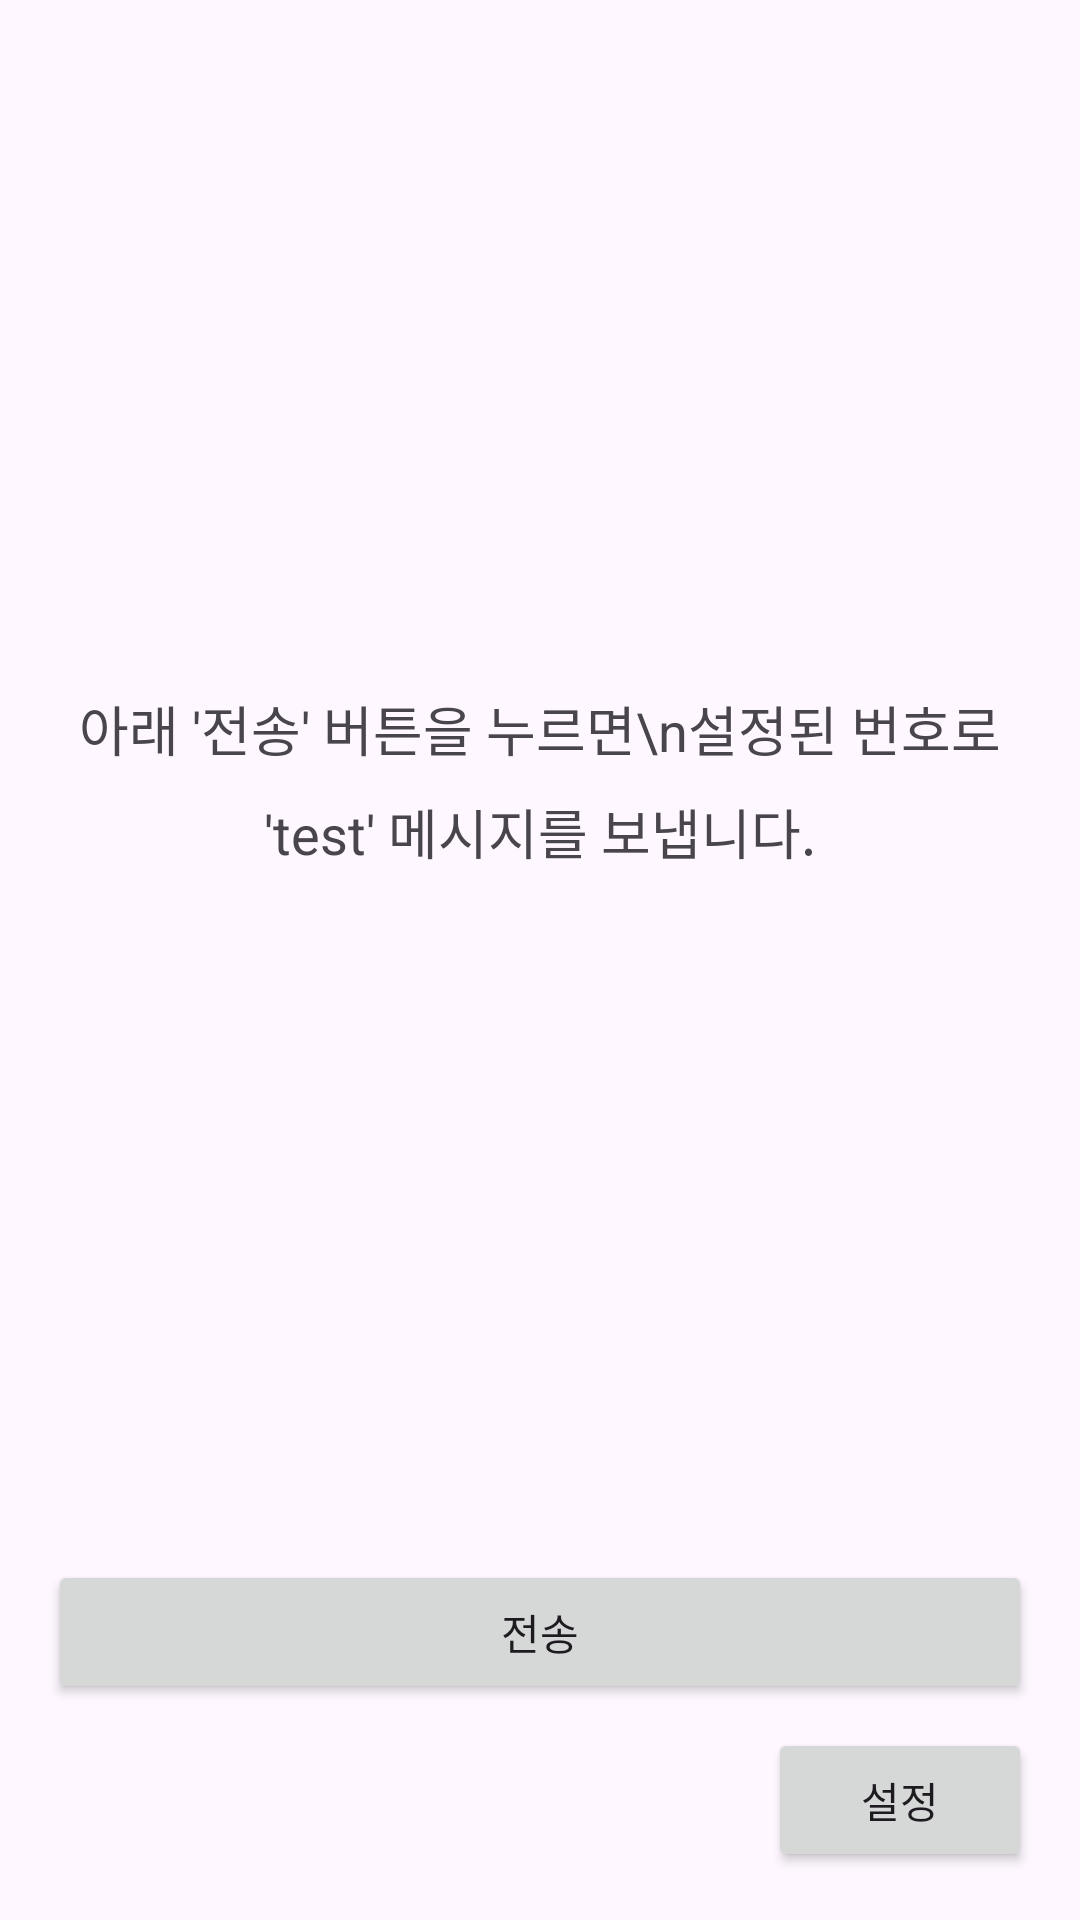

Write the Android layout XML for this screen, with the resource values it uses.
<!-- AndroidManifest.xml: application theme Theme.VoiceCatch_ver2 -->
<!-- res/layout/activity_msg.xml -->
<?xml version="1.0" encoding="utf-8"?>
<LinearLayout xmlns:android="http://schemas.android.com/apk/res/android"
    xmlns:tools="http://schemas.android.com/tools"
    android:layout_width="match_parent"
    android:layout_height="match_parent"
    android:orientation="vertical"
    android:padding="16dp"
    tools:context=".MainActivity">

    
    <TextView
        android:layout_width="match_parent"
        android:layout_height="0dp"
        android:layout_weight="1"
        android:gravity="center"
        android:text="아래 '전송' 버튼을 누르면\n설정된 번호로 'test' 메시지를 보냅니다."
        android:textSize="18sp"
        android:lineSpacingExtra="8dp"/>

    <Button
        android:id="@+id/sendButton"
        android:layout_width="match_parent"
        android:layout_height="wrap_content"
        android:layout_marginTop="16dp"
        android:text="전송" />

    <Button
        android:id="@+id/settingsButton"
        android:layout_width="wrap_content"
        android:layout_height="wrap_content"
        android:layout_gravity="end"
        android:layout_marginTop="8dp"
        android:text="설정" />

</LinearLayout>
<!-- resources referenced by this layout -->
<resources>
  <style name="Theme.VoiceCatch_ver2" parent="Base.Theme.VoiceCatch_ver2" />
  <style name="Base.Theme.VoiceCatch_ver2" parent="Theme.Material3.DayNight.NoActionBar">
          
          
      </style>
</resources>
